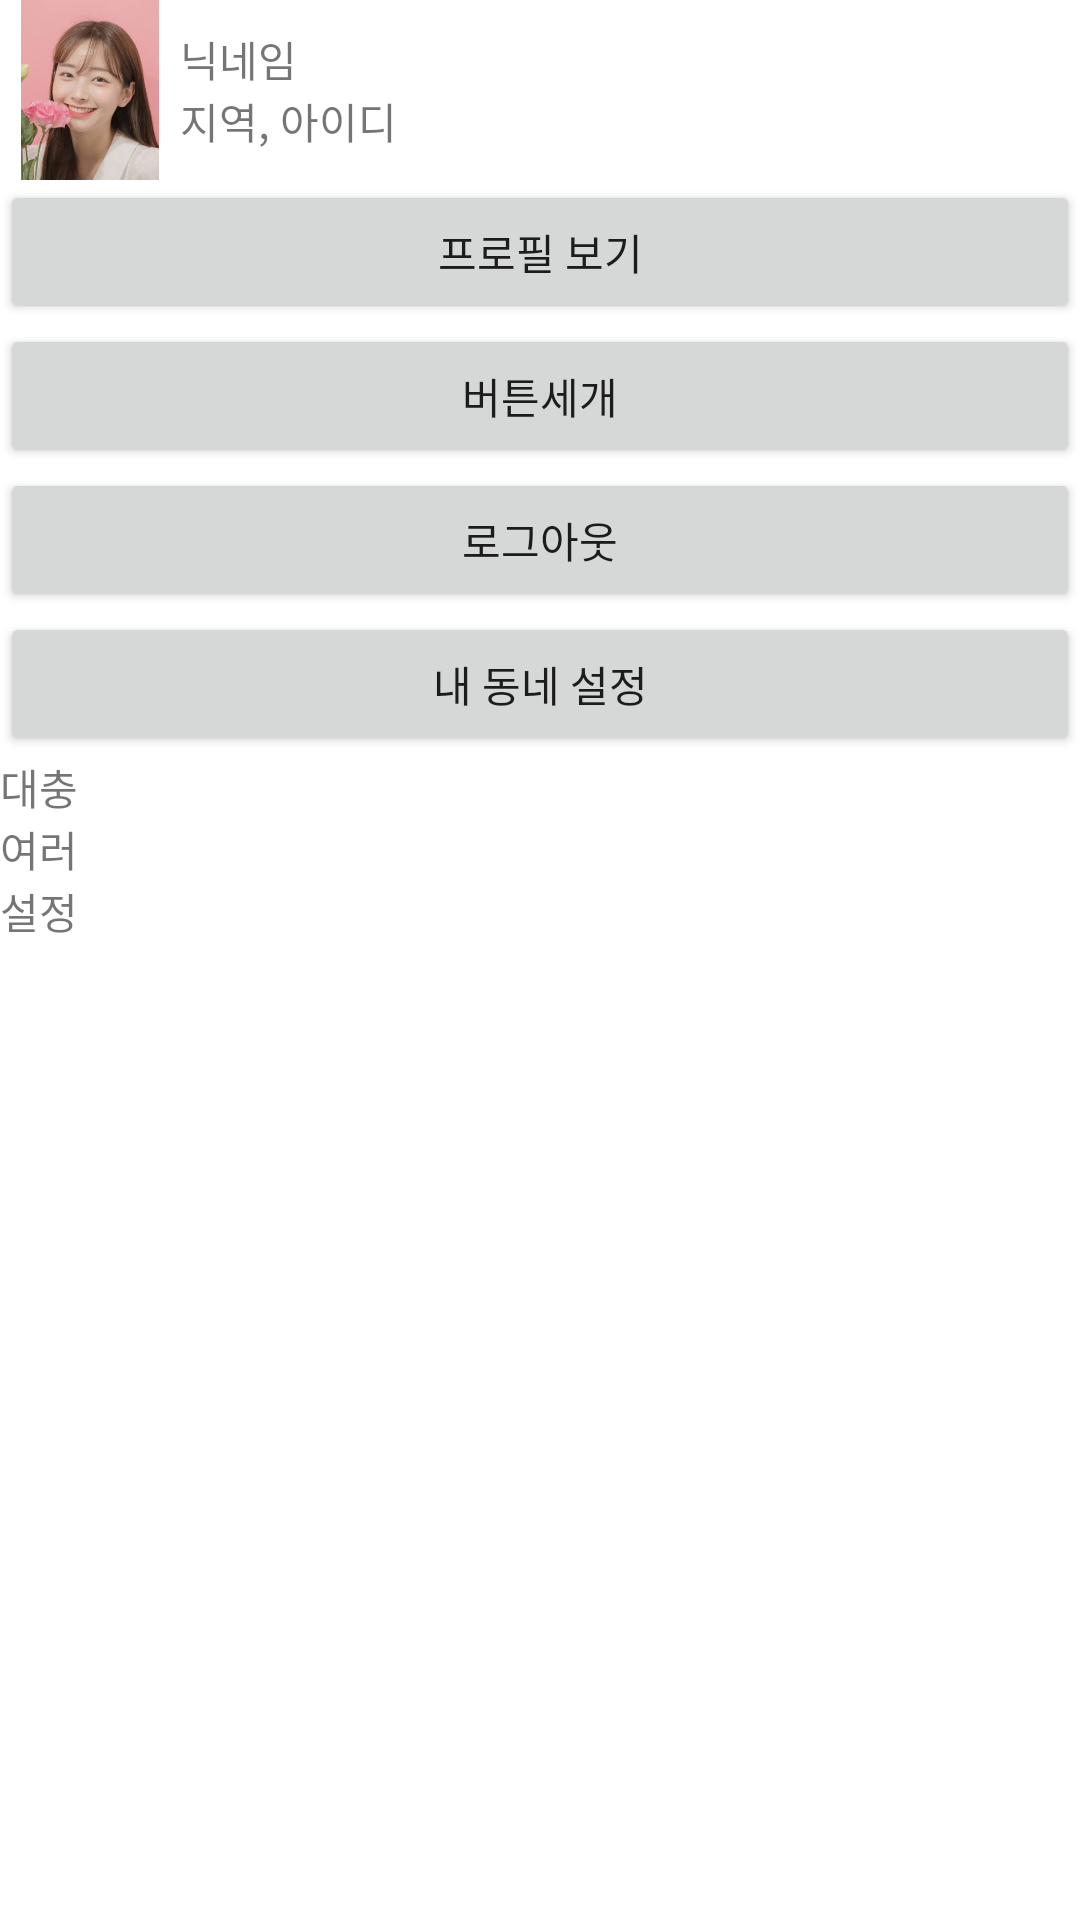

Produce the Android XML layout that renders to this screen, including the resource entries it uses.
<!-- AndroidManifest.xml: application theme Theme.CarrotMarket -->
<!-- res/layout/fragment_my_info.xml -->
<?xml version="1.0" encoding="utf-8"?>
<LinearLayout xmlns:android="http://schemas.android.com/apk/res/android"
    xmlns:app="http://schemas.android.com/apk/res-auto"
    xmlns:tools="http://schemas.android.com/tools"
    android:layout_width="match_parent"
    android:layout_height="match_parent"
    android:orientation="vertical"
    tools:context=".MyInfoFragment" >

    <LinearLayout
        android:layout_width="match_parent"
        android:layout_height="wrap_content"
        android:orientation="vertical">

        <LinearLayout
            android:layout_width="match_parent"
            android:layout_height="match_parent"
            android:gravity="center_vertical"
            android:orientation="horizontal">

            <ImageView
                android:id="@+id/member_photo"
                android:layout_width="60dp"
                android:layout_height="60dp"
                android:src="@drawable/test2" />

            <LinearLayout
                android:id="@+id/member_info"
                android:layout_width="wrap_content"
                android:layout_height="wrap_content"
                android:orientation="vertical">

                <TextView
                    android:id="@+id/nickname"
                    android:layout_width="match_parent"
                    android:layout_height="wrap_content"
                    android:text="닉네임" />

                <TextView
                    android:id="@+id/info"
                    android:layout_width="match_parent"
                    android:layout_height="wrap_content"
                    android:text="지역, 아이디" />
            </LinearLayout>
        </LinearLayout>

        <Button
            android:id="@+id/button2"
            android:layout_width="match_parent"
            android:layout_height="wrap_content"
            android:text="프로필 보기" />

        <Button
            android:id="@+id/button3"
            android:layout_width="match_parent"
            android:layout_height="wrap_content"
            android:text="버튼세개" />

        <Button
            android:id="@+id/button4"
            android:layout_width="match_parent"
            android:layout_height="wrap_content"
            android:text="로그아웃" />
    </LinearLayout>

    <LinearLayout
        android:layout_width="match_parent"
        android:layout_height="match_parent"
        android:orientation="vertical">

        <Button
            android:id="@+id/btn_setLocate"
            android:layout_width="match_parent"
            android:layout_height="wrap_content"
            android:text="내 동네 설정" />

        <TextView
            android:id="@+id/textView2"
            android:layout_width="match_parent"
            android:layout_height="wrap_content"
            android:text="대충" />

        <TextView
            android:id="@+id/textView3"
            android:layout_width="match_parent"
            android:layout_height="wrap_content"
            android:text="여러" />

        <TextView
            android:id="@+id/textView4"
            android:layout_width="match_parent"
            android:layout_height="wrap_content"
            android:text="설정" />
    </LinearLayout>
</LinearLayout>
<!-- resources referenced by this layout -->
<resources>
  <!-- drawable test2: jpg bitmap (drawable, 17563 bytes) -->
  <style name="Theme.CarrotMarket" parent="Theme.MaterialComponents.DayNight.DarkActionBar">
          
          <item name="colorPrimary">@color/purple_500</item>
          <item name="colorPrimaryVariant">@color/purple_700</item>
          <item name="colorOnPrimary">@color/white</item>
          
          <item name="colorSecondary">@color/teal_200</item>
          <item name="colorSecondaryVariant">@color/teal_700</item>
          <item name="colorOnSecondary">@color/black</item>
          
          <item name="android:statusBarColor" tools:targetApi="l">?attr/colorPrimaryVariant</item>
          
      </style>
  <color name="purple_500">#FF6200EE</color>
  <color name="purple_700">#FF3700B3</color>
  <color name="white">#FFFFFFFF</color>
  <color name="teal_200">#FF03DAC5</color>
  <color name="teal_700">#FF018786</color>
  <color name="black">#FF000000</color>
</resources>
